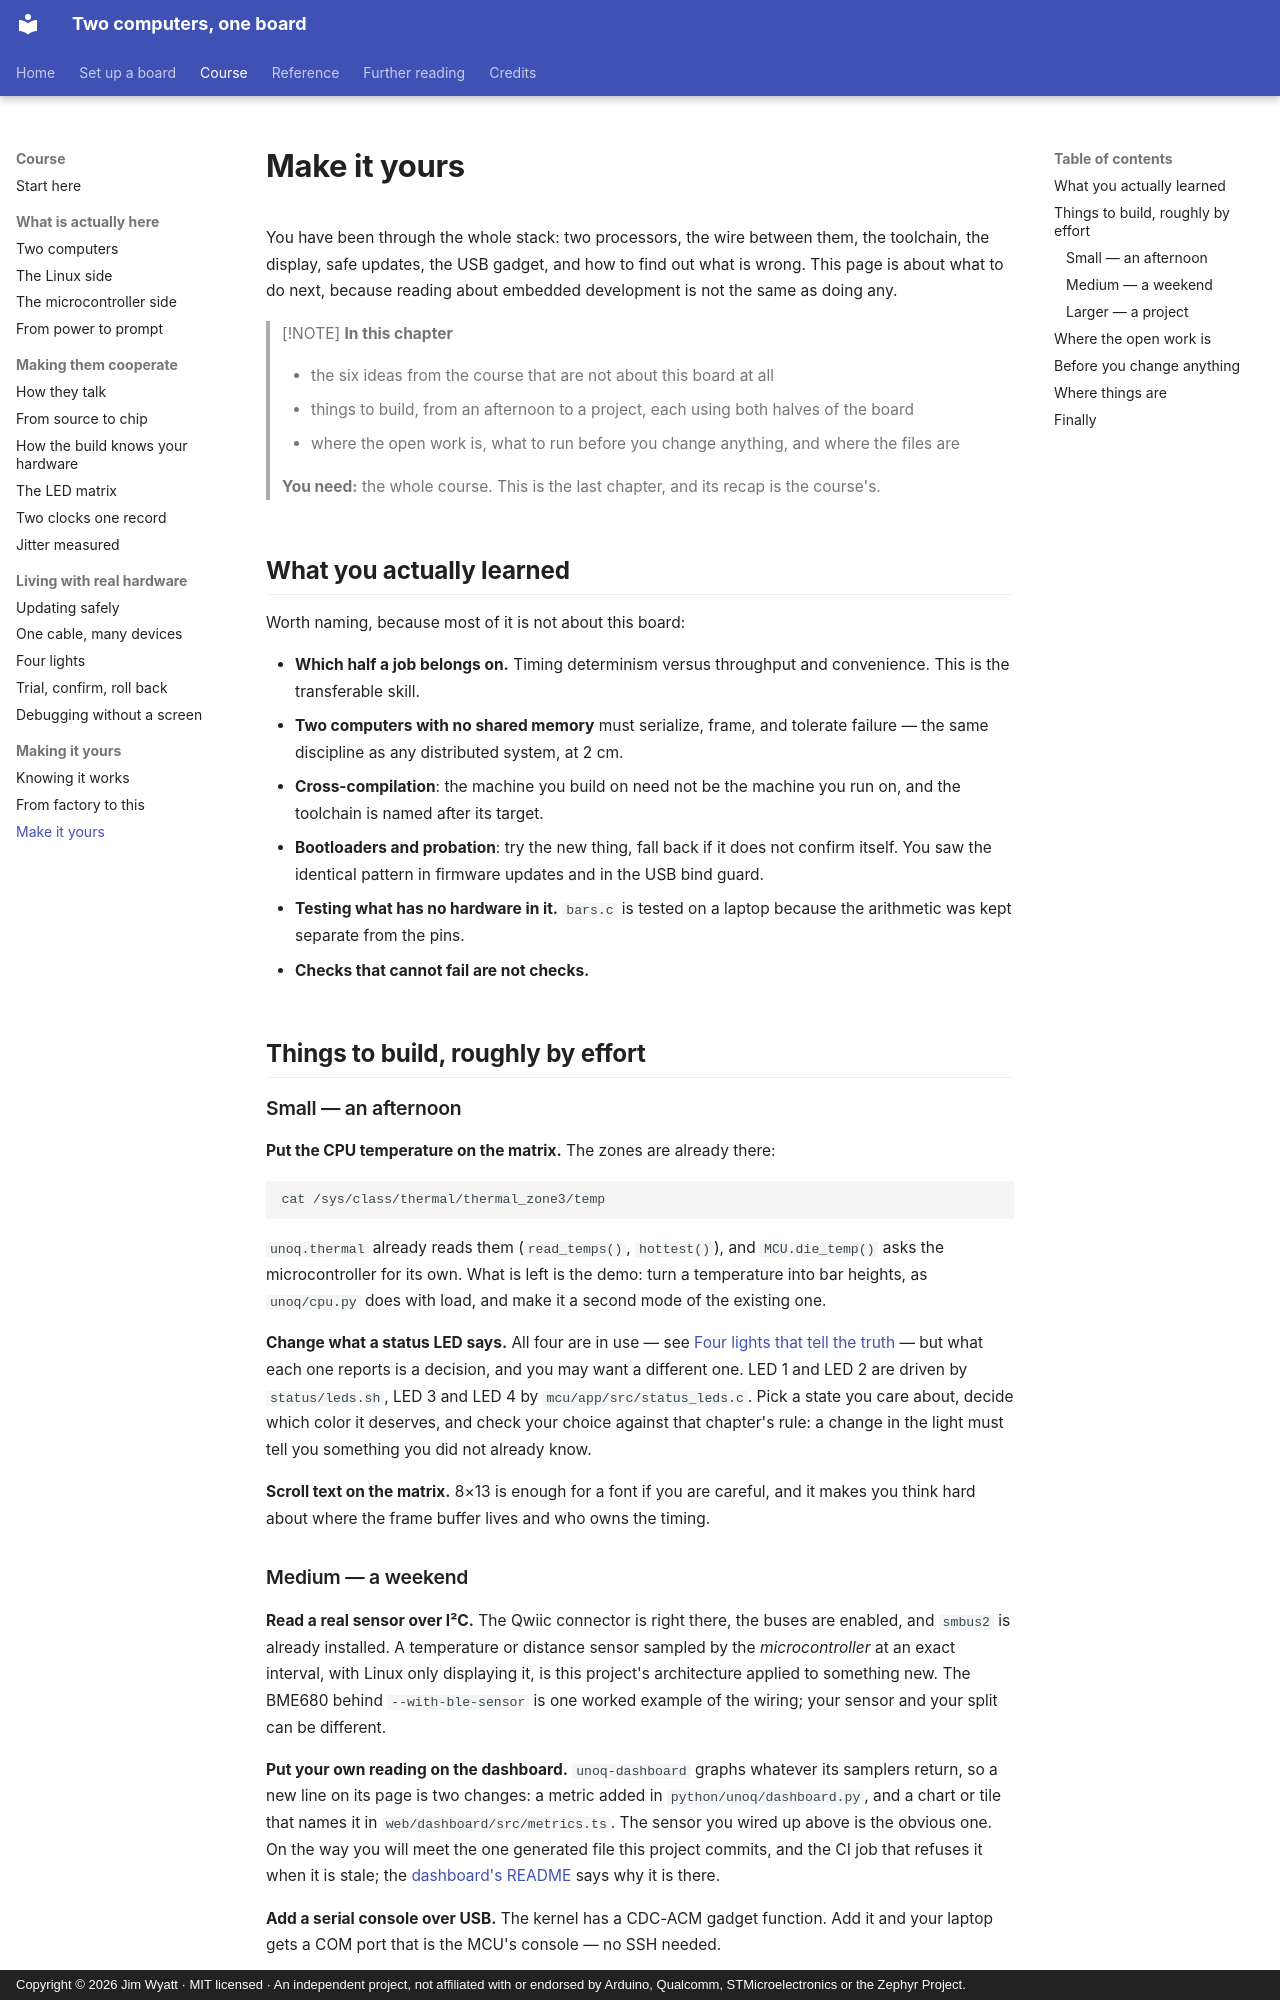

repository: jim-wyatt/two-computers-one-board · page: learn/make-it-yours.html · generator: mkdocs · copyright: Copyright © 2026 Jim Wyatt · MIT licensed · An independent project, not affiliated with or endorsed by Arduino, Qualcomm, STMicroelectronics or the Zephyr Project.

<!--
Copyright (c) 2026 Jim Wyatt
SPDX-License-Identifier: MIT
-->
# Make it yours

You have been through the whole stack: two processors, the wire between them, the
toolchain, the display, safe updates, the USB gadget, and how to find out what is
wrong. This page is about what to do next, because reading about embedded
development is not the same as doing any.

> [!NOTE]
> **In this chapter**
>
> - the six ideas from the course that are not about this board at all
> - things to build, from an afternoon to a project, each using both halves
>   of the board
> - where the open work is, what to run before you change anything, and
>   where the files are
>
> **You need:** the whole course. This is the last chapter, and its recap is
> the course's.

## What you actually learned

Worth naming, because most of it is not about this board:

- **Which half a job belongs on.** Timing determinism versus throughput and
  convenience. This is the transferable skill.
- **Two computers with no shared memory** must serialize, frame, and tolerate
  failure — the same discipline as any distributed system, at 2 cm.
- **Cross-compilation**: the machine you build on need not be the machine you run
  on, and the toolchain is named after its target.
- **Bootloaders and probation**: try the new thing, fall back if it does not
  confirm itself. You saw the identical pattern in firmware updates and in the USB
  bind guard.
- **Testing what has no hardware in it.** `bars.c` is tested on a laptop because
  the arithmetic was kept separate from the pins.
- **Checks that cannot fail are not checks.**

## Things to build, roughly by effort

### Small — an afternoon

**Put the CPU temperature on the matrix.** The zones are already there:

```bash
cat /sys/class/thermal/thermal_zone3/temp
```

`unoq.thermal` already reads them (`read_temps()`, `hottest()`), and
`MCU.die_temp()` asks the microcontroller for its own. What is left is the
demo: turn a temperature into bar heights, as `unoq/cpu.py` does with load, and
make it a second mode of the existing one.

**Change what a status LED says.** All four are in use — see
[Four lights that tell the truth](four-lights.md) — but what each one reports is
a decision, and you may want a different one. LED 1 and LED 2 are driven by
`status/leds.sh`, LED 3 and LED 4 by `mcu/app/src/status_leds.c`. Pick a state
you care about, decide which color it deserves, and check your choice against
that chapter's rule: a change in the light must tell you something you did not
already know.

**Scroll text on the matrix.** 8×13 is enough for a font if you are careful, and
it makes you think hard about where the frame buffer lives and who owns the
timing.
